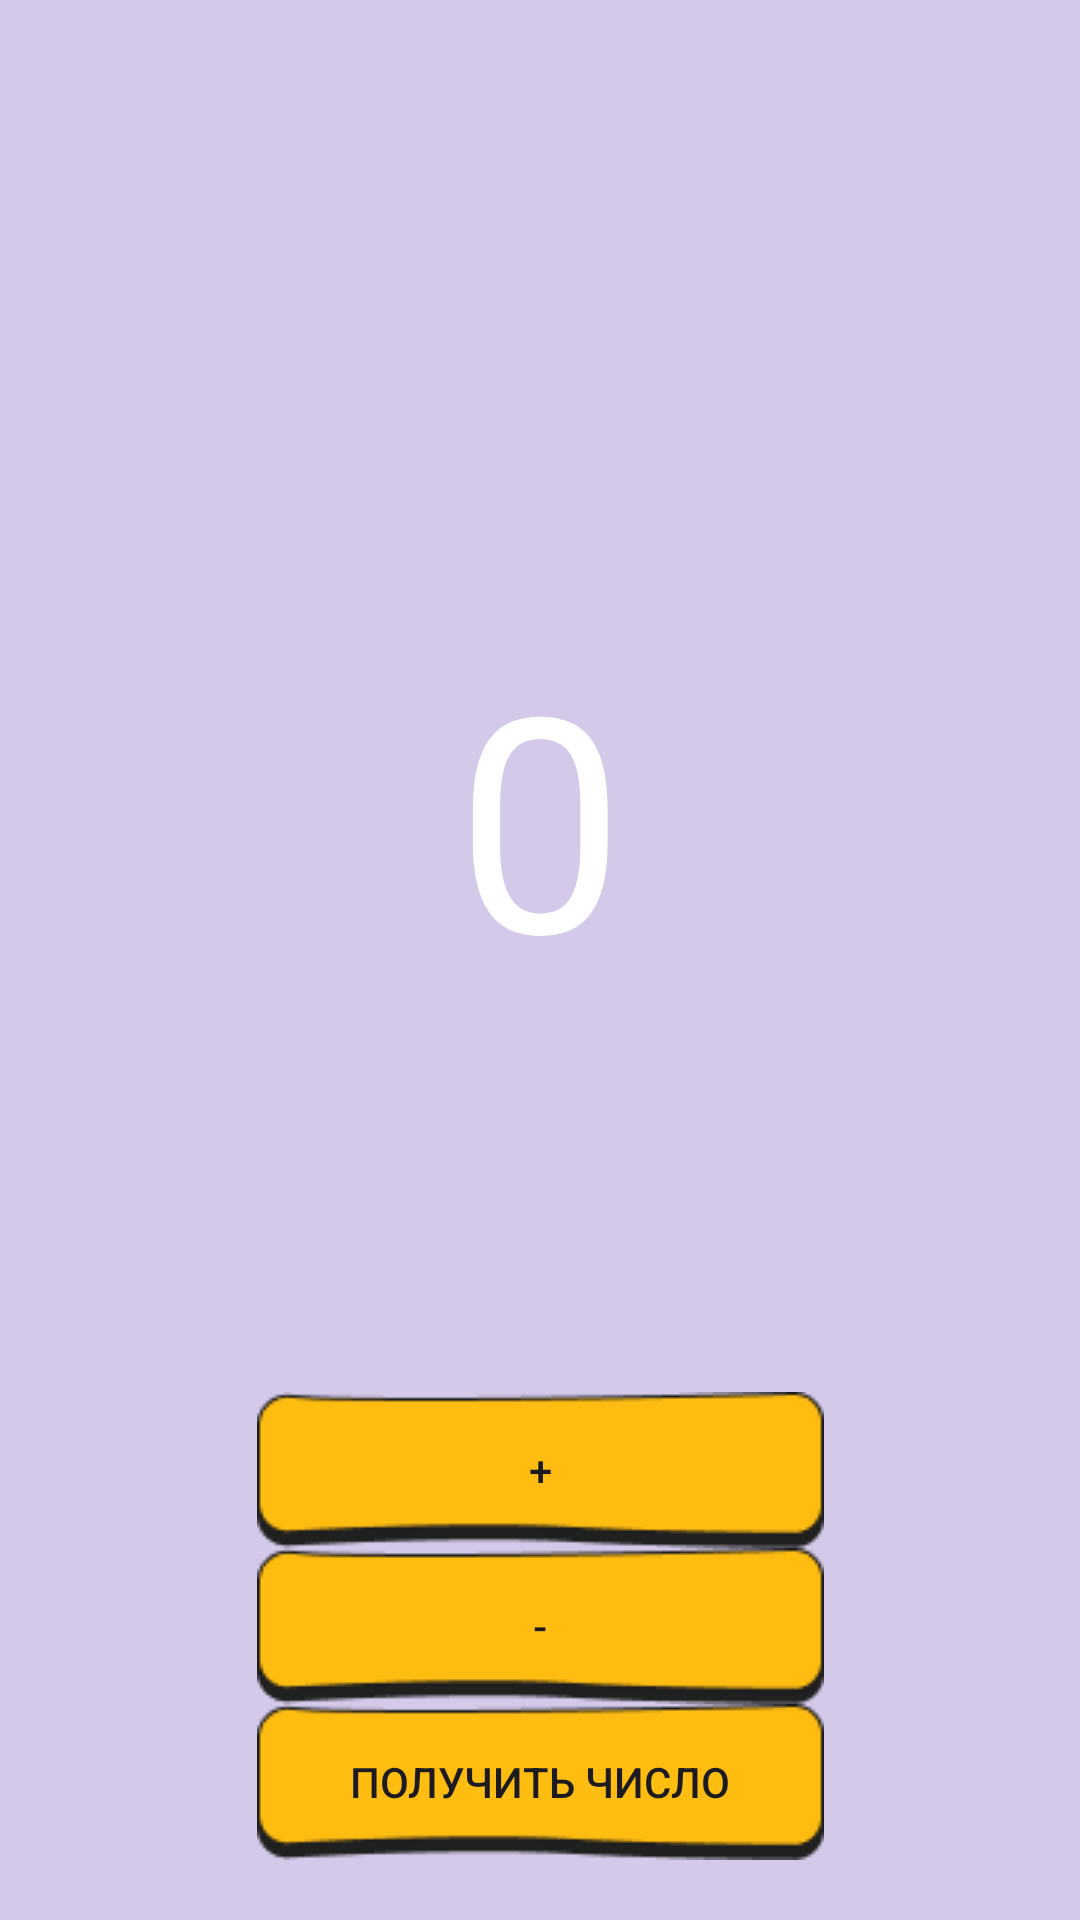

Produce the Android XML layout that renders to this screen, including the resource entries it uses.
<!-- AndroidManifest.xml: application theme Theme.Kval_Kovtanenko_Nikita -->
<!-- res/layout/activity_randomset.xml -->
<?xml version="1.0" encoding="utf-8"?>
<androidx.constraintlayout.widget.ConstraintLayout xmlns:android="http://schemas.android.com/apk/res/android"
    xmlns:app="http://schemas.android.com/apk/res-auto"
    xmlns:tools="http://schemas.android.com/tools"
    android:id="@+id/main"
    android:layout_width="match_parent"
    android:layout_height="match_parent"
    android:background="@color/mainscreenolor"
    tools:context=".randomset">

    <LinearLayout
        android:layout_width="wrap_content"
        android:layout_height="wrap_content"
        app:layout_constraintBottom_toBottomOf="parent"
        app:layout_constraintEnd_toEndOf="parent"
        app:layout_constraintStart_toStartOf="parent"
        app:layout_constraintTop_toTopOf="parent"
        android:orientation="vertical">

        <androidx.appcompat.widget.AppCompatButton
            android:id="@+id/randincbutt"
            android:layout_width="wrap_content"
            android:layout_height="wrap_content"
            android:layout_marginTop="444dp"
            android:background="@drawable/darkeryellowbutt"
            android:text="@string/countadd" />

        <androidx.appcompat.widget.AppCompatButton
            android:id="@+id/randdecbutt"
            android:layout_width="wrap_content"
            android:layout_height="wrap_content"
            android:background="@drawable/darkeryellowbutt"
            android:text="@string/countred" />

        <androidx.appcompat.widget.AppCompatButton
            android:id="@+id/randgetnum"
            android:layout_width="wrap_content"
            android:layout_height="wrap_content"
            android:background="@drawable/darkeryellowbutt"
            android:text="@string/countget" />

    </LinearLayout>

    <TextView
        android:id="@+id/constrview"
        android:layout_width="96dp"
        android:layout_height="144dp"
        android:layout_marginTop="200dp"
        android:gravity="center"
        android:text="0"
        android:textColor="@color/white"
        android:textSize="100dp"
        app:layout_constraintEnd_toEndOf="parent"
        app:layout_constraintStart_toStartOf="parent"
        app:layout_constraintTop_toTopOf="parent" />

</androidx.constraintlayout.widget.ConstraintLayout>
<!-- resources referenced by this layout -->
<resources>
  <color name="mainscreenolor">#D4C9E8</color>
  <color name="white">#FFFFFFFF</color>
  <!-- drawable darkeryellowbutt: png bitmap (drawable, 1436 bytes) -->
  <string name="countadd">+</string>
  <string name="countget">Получить число</string>
  <string name="countred">-</string>
  <style name="Theme.Kval_Kovtanenko_Nikita" parent="Base.Theme.Kval_Kovtanenko_Nikita" />
  <style name="Base.Theme.Kval_Kovtanenko_Nikita" parent="Theme.Material3.DayNight.NoActionBar">
          
          
      </style>
</resources>
